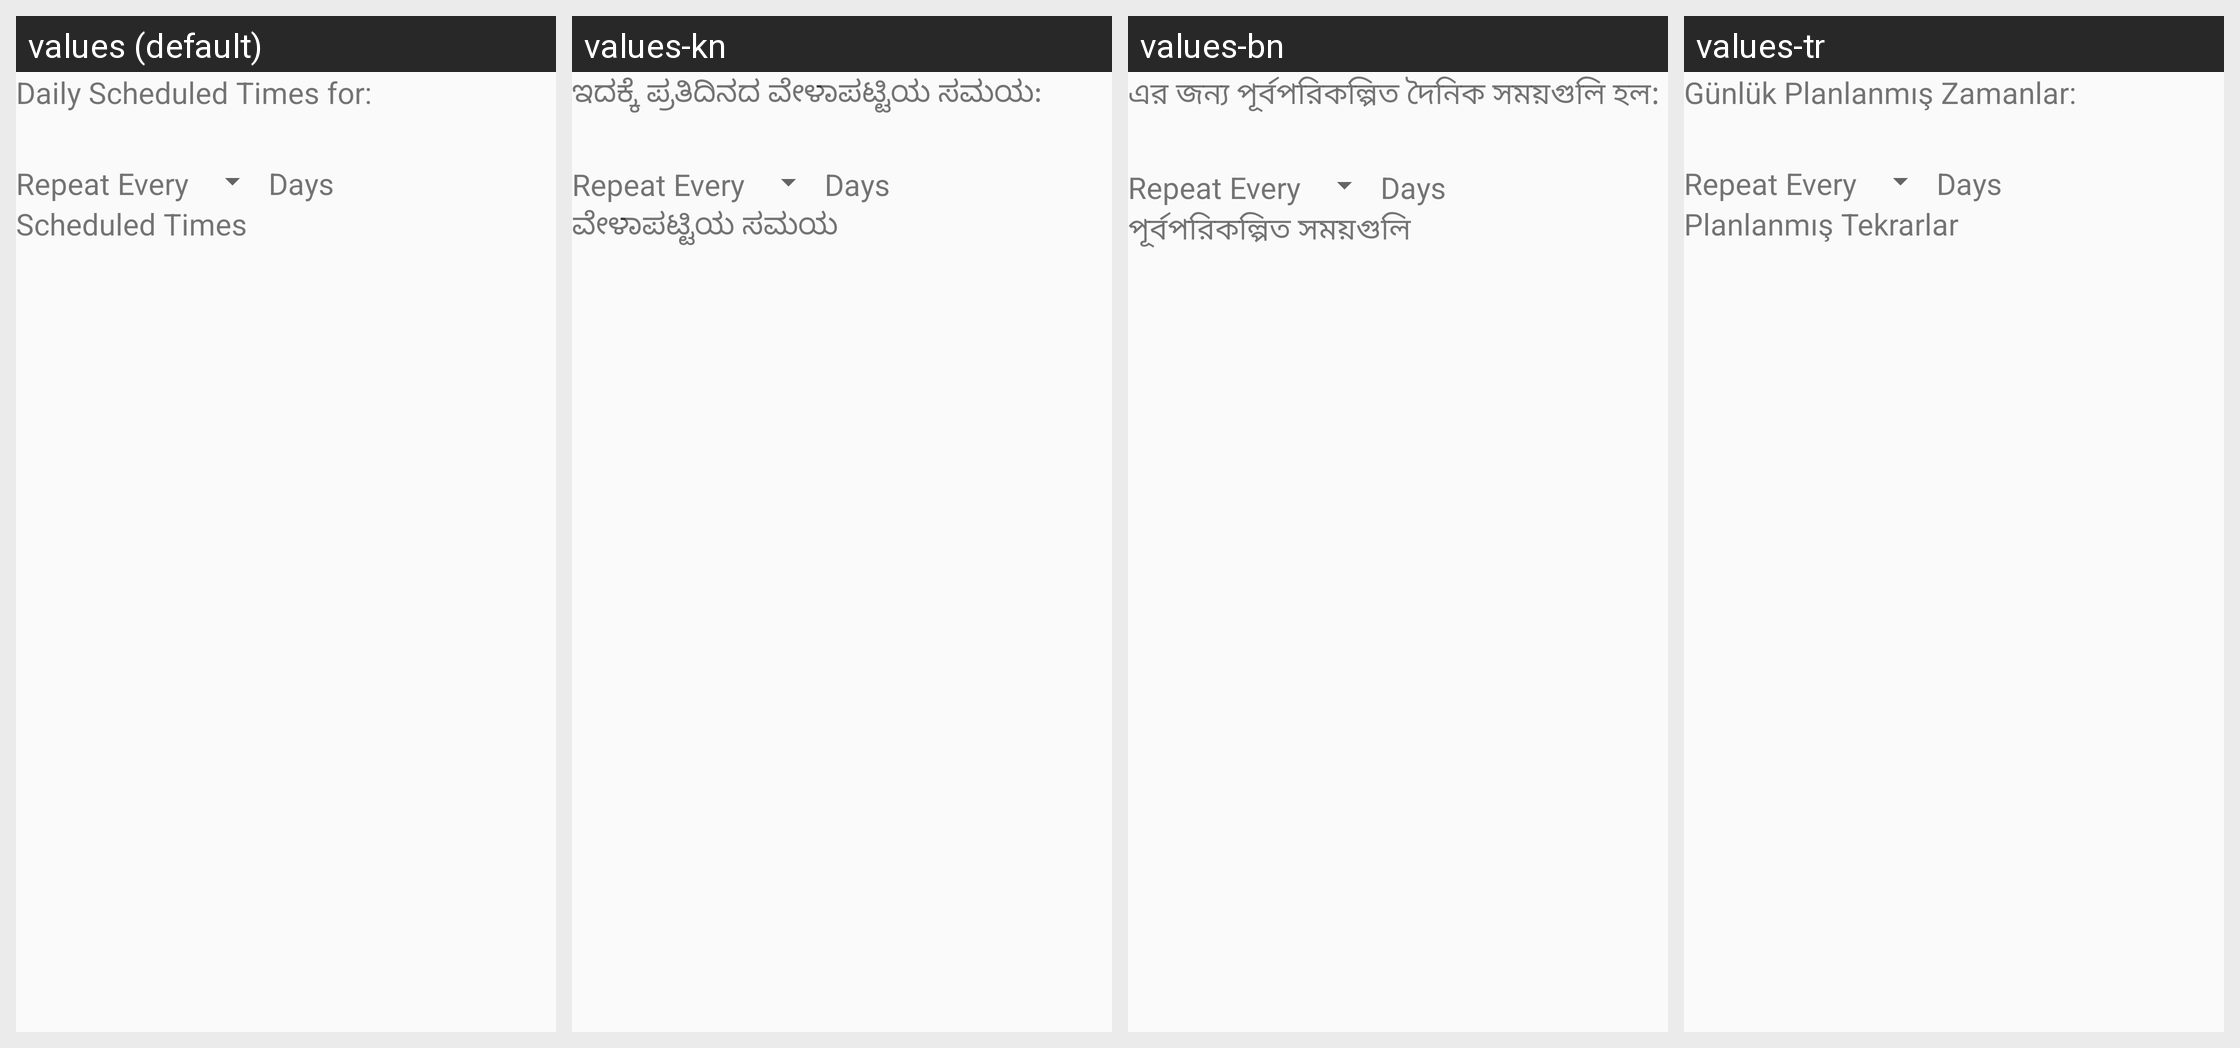

This grid shows one Android layout under several languages. Give, for every string resource on the screen, its name, the default text and each shown locale's text.
Android screen res/layout/daily_schedule.xml rendered under 4 locales, left to right: values (default), values-kn, values-bn, values-tr. Device: Nexus 5 (rendered at 1080×1920; each locale shown at half size, 540×960, under a caption strip naming it); theme AppTheme.
Other locales in the repository, not shown: values-el, values-fi, values-gu, values-hi, values-id, values-ja, values-mr, values-pt, values-pt-rPT, values-ta, values-te.
Strings drawn on this screen, with the default value and each locale's value (text and hints the layout hard-codes, and strings that could not be matched under every locale, appear in the picture but are not listed):

daily_scheduled_times_for
  values: Daily Scheduled Times for: 
  values-kn: ಇದಕ್ಕೆ ಪ್ರತಿದಿನದ ವೇಳಾಪಟ್ಟಿಯ ಸಮಯ:
  values-bn: এর জন্য পূর্বপরিকল্পিত দৈনিক সময়গুলি হল:
  values-tr: Günlük Planlanmış Zamanlar: 

scheduled_times
  values: Scheduled Times
  values-kn: ವೇಳಾಪಟ್ಟಿಯ ಸಮಯ
  values-bn: পূর্বপরিকল্পিত সময়গুলি
  values-tr: Planlanmış Tekrarlar
